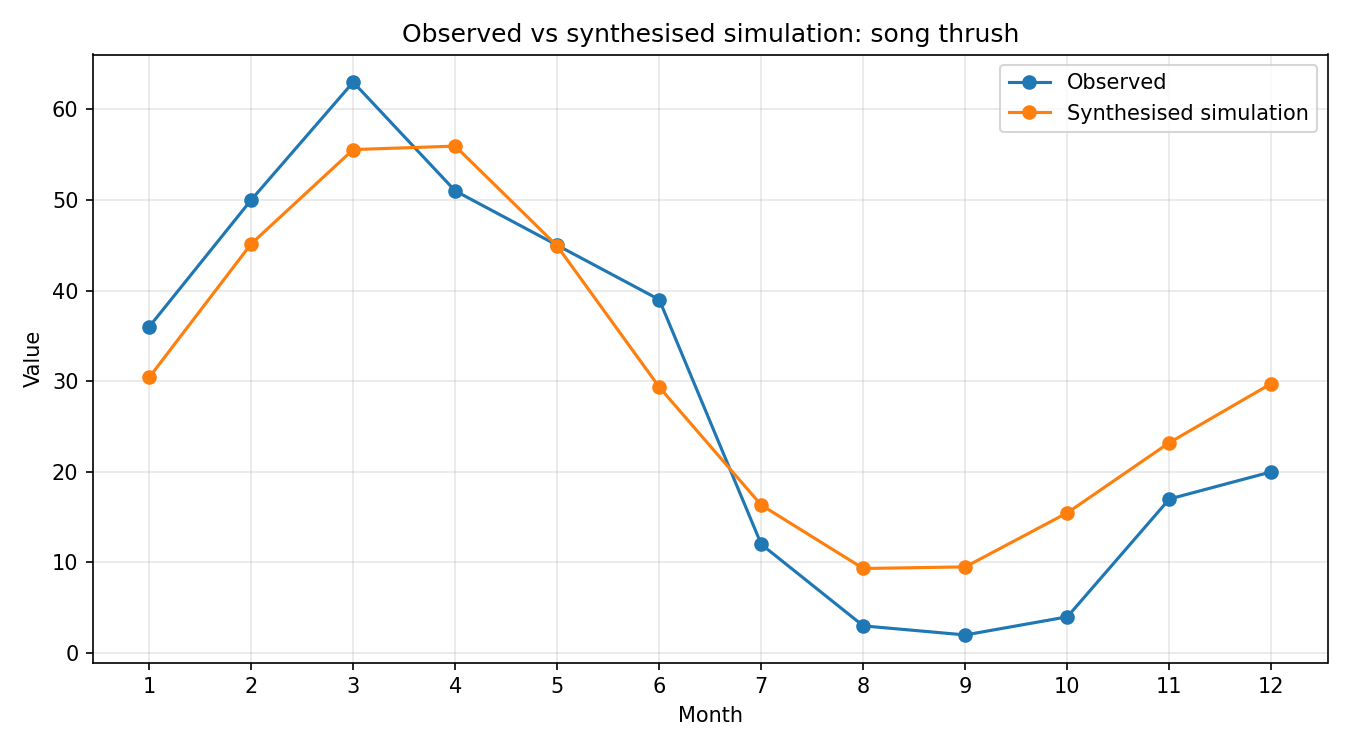

The table this chart was drawn from, first rows:
month, observed, simulated_raw, synthesised
1, 36, 0.4301, 30.41
2, 50, 0.6387, 45.15
3, 63, 0.7859, 55.56
4, 51, 0.7913, 55.94
5, 45, 0.6353, 44.91
6, 39, 0.4151, 29.34
7, 12, 0.2309, 16.33
8, 3, 0.132, 9.332
9, 2, 0.1345, 9.51
10, 4, 0.2189, 15.48
11, 17, 0.3285, 23.22
12, 20, 0.4207, 29.74
